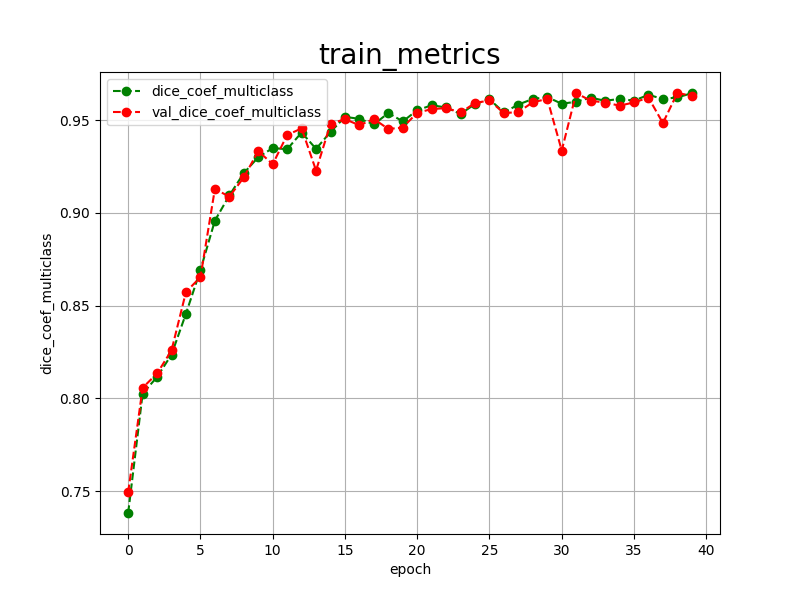

Data behind this chart, as committed beside it:
epoch, dice_coef_multiclass, val_dice_coef_multiclass, 
0, 0.7382, 0.7494
1, 0.8026, 0.8057
2, 0.8115, 0.8134
3, 0.8236, 0.8259
4, 0.8457, 0.8574
5, 0.8692, 0.8653
6, 0.8958, 0.9129
7, 0.9094, 0.9087
8, 0.9214, 0.9191
9, 0.9300, 0.9333
10, 0.9349, 0.9262
11, 0.9343, 0.9420
12, 0.9433, 0.9455
13, 0.9345, 0.9228
14, 0.9436, 0.9480
15, 0.9517, 0.9505
16, 0.9507, 0.9472
17, 0.9477, 0.9506
18, 0.9538, 0.9452
19, 0.9493, 0.9460
20, 0.9553, 0.9540
21, 0.9580, 0.9559
22, 0.9568, 0.9565
23, 0.9533, 0.9541
24, 0.9587, 0.9592
25, 0.9612, 0.9606
26, 0.9541, 0.9537
27, 0.9584, 0.9544
28, 0.9614, 0.9596
29, 0.9624, 0.9614
30, 0.9588, 0.9336
31, 0.9599, 0.9645
32, 0.9621, 0.9605
33, 0.9604, 0.9594
34, 0.9614, 0.9578
35, 0.9605, 0.9595
36, 0.9636, 0.9621
37, 0.9614, 0.9484
38, 0.9622, 0.9646
39, 0.9645, 0.9631
